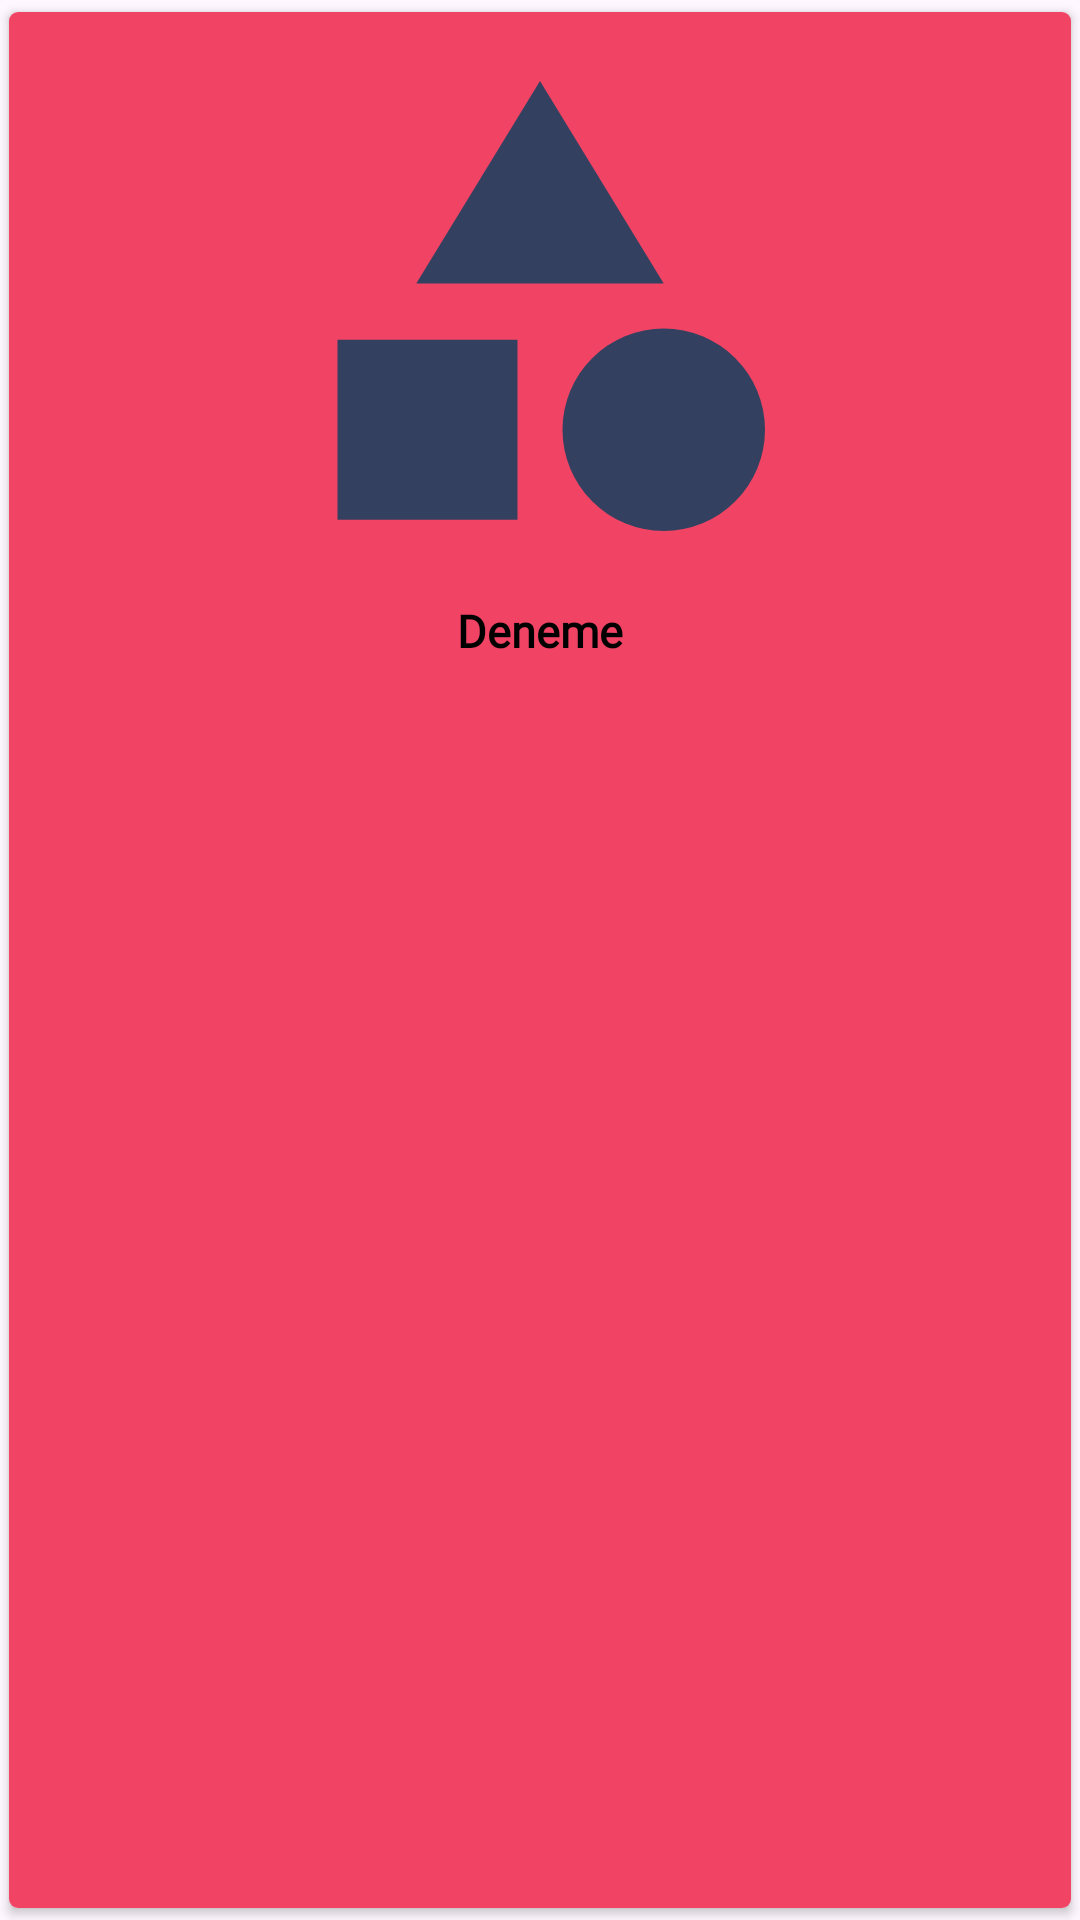

The Android layout XML behind this screen, and the referenced resources:
<!-- AndroidManifest.xml: application theme Theme.FoodApp -->
<!-- res/layout/meal_item.xml -->
<?xml version="1.0" encoding="utf-8"?>
<androidx.cardview.widget.CardView xmlns:android="http://schemas.android.com/apk/res/android"
    xmlns:app="http://schemas.android.com/apk/res-auto"
    xmlns:tools="http://schemas.android.com/tools"
    android:layout_width="wrap_content"
    app:cardCornerRadius="3dp"
    app:cardUseCompatPadding="true"
    android:elevation="3dp"

    android:layout_height="wrap_content">

    <androidx.constraintlayout.widget.ConstraintLayout
        android:layout_width="match_parent"
        android:layout_height="match_parent"
        android:background="#F14364">


        <ImageView
            android:id="@+id/img_View_Meal"
            android:layout_width="180dp"
            android:layout_height="180dp"
            android:layout_marginStart="8dp"
            android:layout_marginTop="8dp"
            android:layout_marginEnd="8dp"
            android:scaleType="centerCrop"
            app:layout_constraintEnd_toEndOf="parent"
            app:layout_constraintStart_toStartOf="parent"
            app:layout_constraintTop_toTopOf="parent"
            app:srcCompat="@drawable/ic_category" />

        <TextView
            android:textStyle="bold"
            android:id="@+id/tv_meal_name"
            android:layout_width="wrap_content"
            android:layout_height="wrap_content"
            android:layout_marginTop="8dp"
            android:fontFamily="@font/myfont"
            android:gravity="center"
            android:textAlignment="center"
            android:text="Deneme"
            android:textColor="@color/black"
            android:textSize="15sp"
            app:layout_constraintEnd_toEndOf="@+id/img_View_Meal"
            app:layout_constraintStart_toStartOf="@+id/img_View_Meal"
            app:layout_constraintTop_toBottomOf="@+id/img_View_Meal" />


    </androidx.constraintlayout.widget.ConstraintLayout>

</androidx.cardview.widget.CardView>
<!-- resources referenced by this layout -->
<resources>
  <color name="black">#FF000000</color>
  <!-- drawable ic_category (drawable) -->
  <vector android:height="24dp" android:tint="#33405f"
      android:viewportHeight="24" android:viewportWidth="24"
      android:width="24dp" xmlns:android="http://schemas.android.com/apk/res/android">
      <path android:fillColor="@android:color/white" android:pathData="M12,2l-5.5,9h11z"/>
      <path android:fillColor="@android:color/white" android:pathData="M17.5,17.5m-4.5,0a4.5,4.5 0,1 1,9 0a4.5,4.5 0,1 1,-9 0"/>
      <path android:fillColor="@android:color/white" android:pathData="M3,13.5h8v8H3z"/>
  </vector>
  <style name="Theme.FoodApp" parent="Base.Theme.FoodApp" />
  <style name="Base.Theme.FoodApp" parent="Theme.Material3.DayNight.NoActionBar">
  
          <item name="colorPrimary">@color/primary</item>
          <item name="colorPrimaryVariant">@color/primary</item>
          <item name="colorOnPrimary">@color/accent</item>
          
          <item name="colorSecondary">@color/teal_200</item>
          <item name="colorSecondaryVariant">@color/teal_700</item>
          <item name="colorOnSecondary">@color/black</item>
          
          <item name="android:statusBarColor" tools:targetApi="l">@color/white</item>
          <item name="android:windowLightStatusBar" tools:ignore="NewApi">true</item>
          
          <item name="bottomSheetDialogTheme">@style/AppBottomSheetDialogTheme</item>
  
      </style>
  <color name="primary">#f52c56</color>
  <color name="accent">#f52c56</color>
  <color name="teal_200">#FF03DAC5</color>
  <color name="teal_700">#FF018786</color>
  <color name="white">#FFFFFFFF</color>
  <style name="AppBottomSheetDialogTheme" parent="Theme.MaterialComponents.Light.BottomSheetDialog">
          <item name="bottomSheetStyle">@style/AppModalStyle</item>
      </style>
  <style name="AppModalStyle" parent="Widget.Design.BottomSheet.Modal">
          <item name="android:background">@drawable/rounded_top_shape</item>
      </style>
  <!-- drawable rounded_top_shape (drawable) -->
  <?xml version="1.0" encoding="utf-8"?>
  <shape android:shape="rectangle" xmlns:android="http://schemas.android.com/apk/res/android">
  <solid android:color="@color/white"/>
      <corners android:topRightRadius="20dp"/>
  </shape>
</resources>
